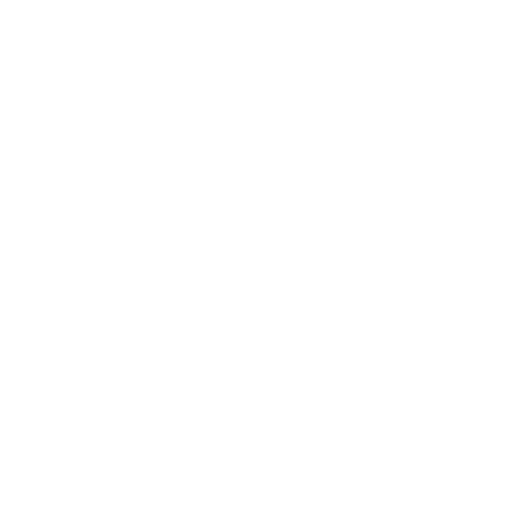
t = 0.00 s
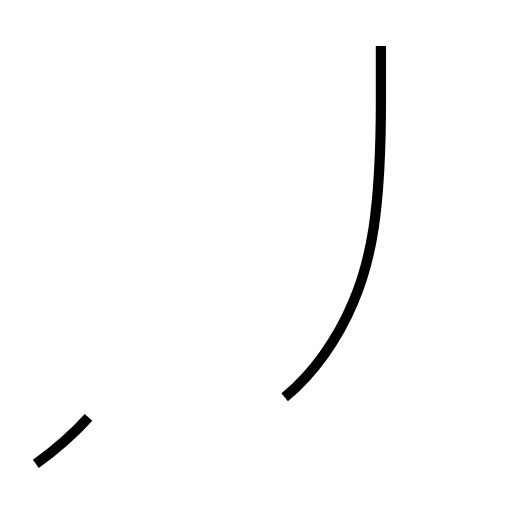
t = 1.31 s
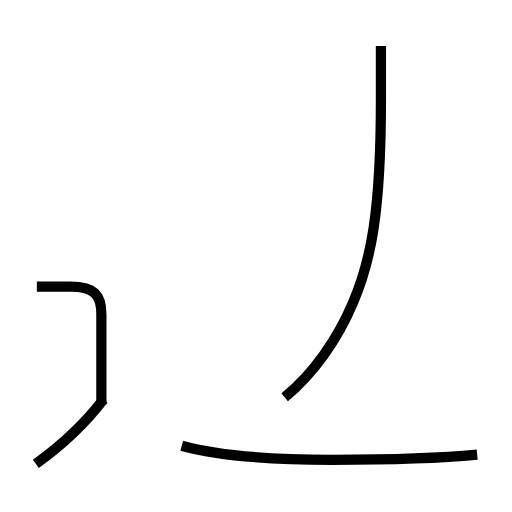
t = 2.76 s
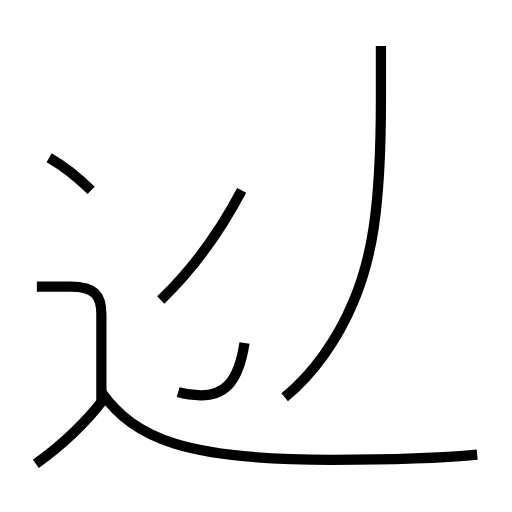
t = 3.89 s
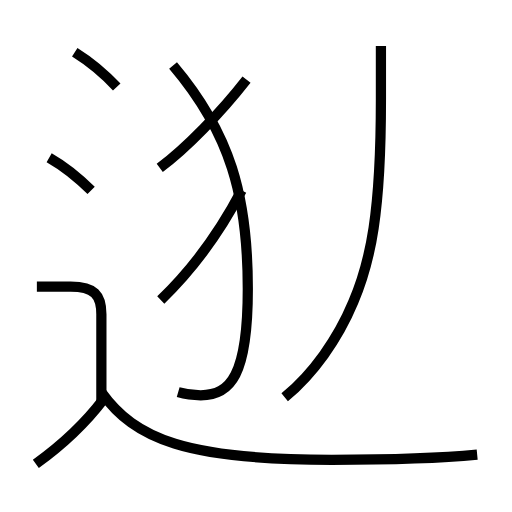
t = 5.28 s
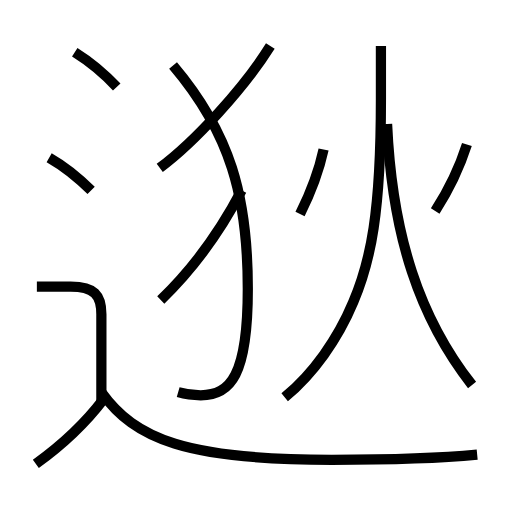
t = 6.64 s

The animated SVG that drew these frames (rendered in a browser with its animation timeline set to each time). Animation: 12 SMIL elements (animate=12); one cycle of 6.64 s.

<?xml version='1.0' encoding='utf-8'?>
<svg viewBox="0.0 -6.0 50.0 50.0" version="1.1" xmlns="http://www.w3.org/2000/svg"><rect x="-1000" y="-1000" width="2000" height="2000" stroke="white" fill="white" /><g style="fill:none;stroke:#000000;stroke-width:1"><path d="M 27.8 -5.2 C 30.6 -7.5 33.0 -10.9 34.5 -14.5 C 36.2 -18.5 37.2 -23.2 37.2 -34.3 L 37.2 -39.5 " transform="translate(0.0 38.0)" stroke-dasharray="36.89160673777969" stroke-dashoffset="36.89160673777969"><animate attributeName="stroke-dashoffset" from="36.89160673777969" to="0" dur="1.1067482021333905s" begin="0s" fill="freeze" /></path><path d="M 3.5 1.3 C 6.0 -0.5 8.2 -2.5 10.1 -5.0 " transform="translate(0.0 38.0)" stroke-dasharray="9.158816142563246" stroke-dashoffset="9.158816142563246"><animate attributeName="stroke-dashoffset" from="9.158816142563246" to="0" dur="0.27476448427689737s" begin="1.1067482021333905s" fill="freeze" /></path><path d="M 9.9 -4.5 L 9.9 -13.3 C 9.9 -15.2 9.2 -16.0 6.9 -16.0 L 3.6 -16.0 " transform="translate(0.0 38.0)" stroke-dasharray="16.82491505408139" stroke-dashoffset="16.82491505408139"><animate attributeName="stroke-dashoffset" from="16.82491505408139" to="0" dur="0.5047474516224417s" begin="1.381512686410288s" fill="freeze" /></path><path d="M 46.6 0.4 C 42.5 0.8 38.1 0.9 32.4 0.9 C 18.2 0.9 13.2 -1.1 9.9 -5.7 " transform="translate(0.0 38.0)" stroke-dasharray="38.606912603320595" stroke-dashoffset="38.606912603320595"><animate attributeName="stroke-dashoffset" from="38.606912603320595" to="0" dur="1.1582073780996178s" begin="1.8862601380327297s" fill="freeze" /></path><path d="M 8.9 -25.4 C 7.5 -26.8 6.2 -27.8 4.8 -28.6 " transform="translate(0.0 38.0)" stroke-dasharray="5.216956418808192" stroke-dashoffset="5.216956418808192"><animate attributeName="stroke-dashoffset" from="5.216956418808192" to="0" dur="0.15650869256424577s" begin="3.0444675161323476s" fill="freeze" /></path><path d="M 15.7 -14.7 C 18.6 -17.5 21.4 -21.2 23.6 -25.4 " transform="translate(0.0 38.0)" stroke-dasharray="13.355655331218134" stroke-dashoffset="13.355655331218134"><animate attributeName="stroke-dashoffset" from="13.355655331218134" to="0" dur="0.400669659936544s" begin="3.200976208696593s" fill="freeze" /></path><path d="M 17.4 -5.7 C 18.1 -5.5 18.9 -5.4 19.6 -5.4 C 22.5 -5.4 24.2 -7.3 24.2 -15.8 C 24.2 -24.8 22.5 -31.0 16.9 -37.6 " transform="translate(0.0 38.0)" stroke-dasharray="38.51810717549984" stroke-dashoffset="38.51810717549984"><animate attributeName="stroke-dashoffset" from="38.51810717549984" to="0" dur="1.1555432152649951s" begin="3.6016458686331374s" fill="freeze" /></path><path d="M 11.4 -35.5 C 10.1 -36.9 8.9 -37.9 7.3 -38.9 " transform="translate(0.0 38.0)" stroke-dasharray="5.34346060347636" stroke-dashoffset="5.34346060347636"><animate attributeName="stroke-dashoffset" from="5.34346060347636" to="0" dur="0.16030381810429079s" begin="4.757189083898132s" fill="freeze" /></path><path d="M 15.6 -27.6 C 19.1 -30.2 23.9 -35.5 26.4 -39.5 " transform="translate(0.0 38.0)" stroke-dasharray="16.140949461054465" stroke-dashoffset="16.140949461054465"><animate attributeName="stroke-dashoffset" from="16.140949461054465" to="0" dur="0.4842284838316339s" begin="4.917492902002423s" fill="freeze" /></path><path d="M 29.3 -23.1 C 30.2 -24.9 31.1 -27.1 31.6 -29.4 " transform="translate(0.0 38.0)" stroke-dasharray="6.723795127290079" stroke-dashoffset="6.723795127290079"><animate attributeName="stroke-dashoffset" from="6.723795127290079" to="0" dur="0.20171385381870235s" begin="5.401721385834057s" fill="freeze" /></path><path d="M 46.1 -6.4 C 41.0 -12.9 38.3 -20.9 37.8 -31.9 " transform="translate(0.0 38.0)" stroke-dasharray="27.275582879364304" stroke-dashoffset="27.275582879364304"><animate attributeName="stroke-dashoffset" from="27.275582879364304" to="0" dur="0.818267486380929s" begin="5.60343523965276s" fill="freeze" /></path><path d="M 42.5 -23.4 C 43.6 -25.1 44.8 -27.4 45.6 -29.9" transform="translate(0.0 38.0)" stroke-dasharray="7.221521455199663" stroke-dashoffset="7.221521455199663"><animate attributeName="stroke-dashoffset" from="7.221521455199663" to="0" dur="0.21664564365598987s" begin="6.421702726033689s" fill="freeze" /></path></g></svg>
